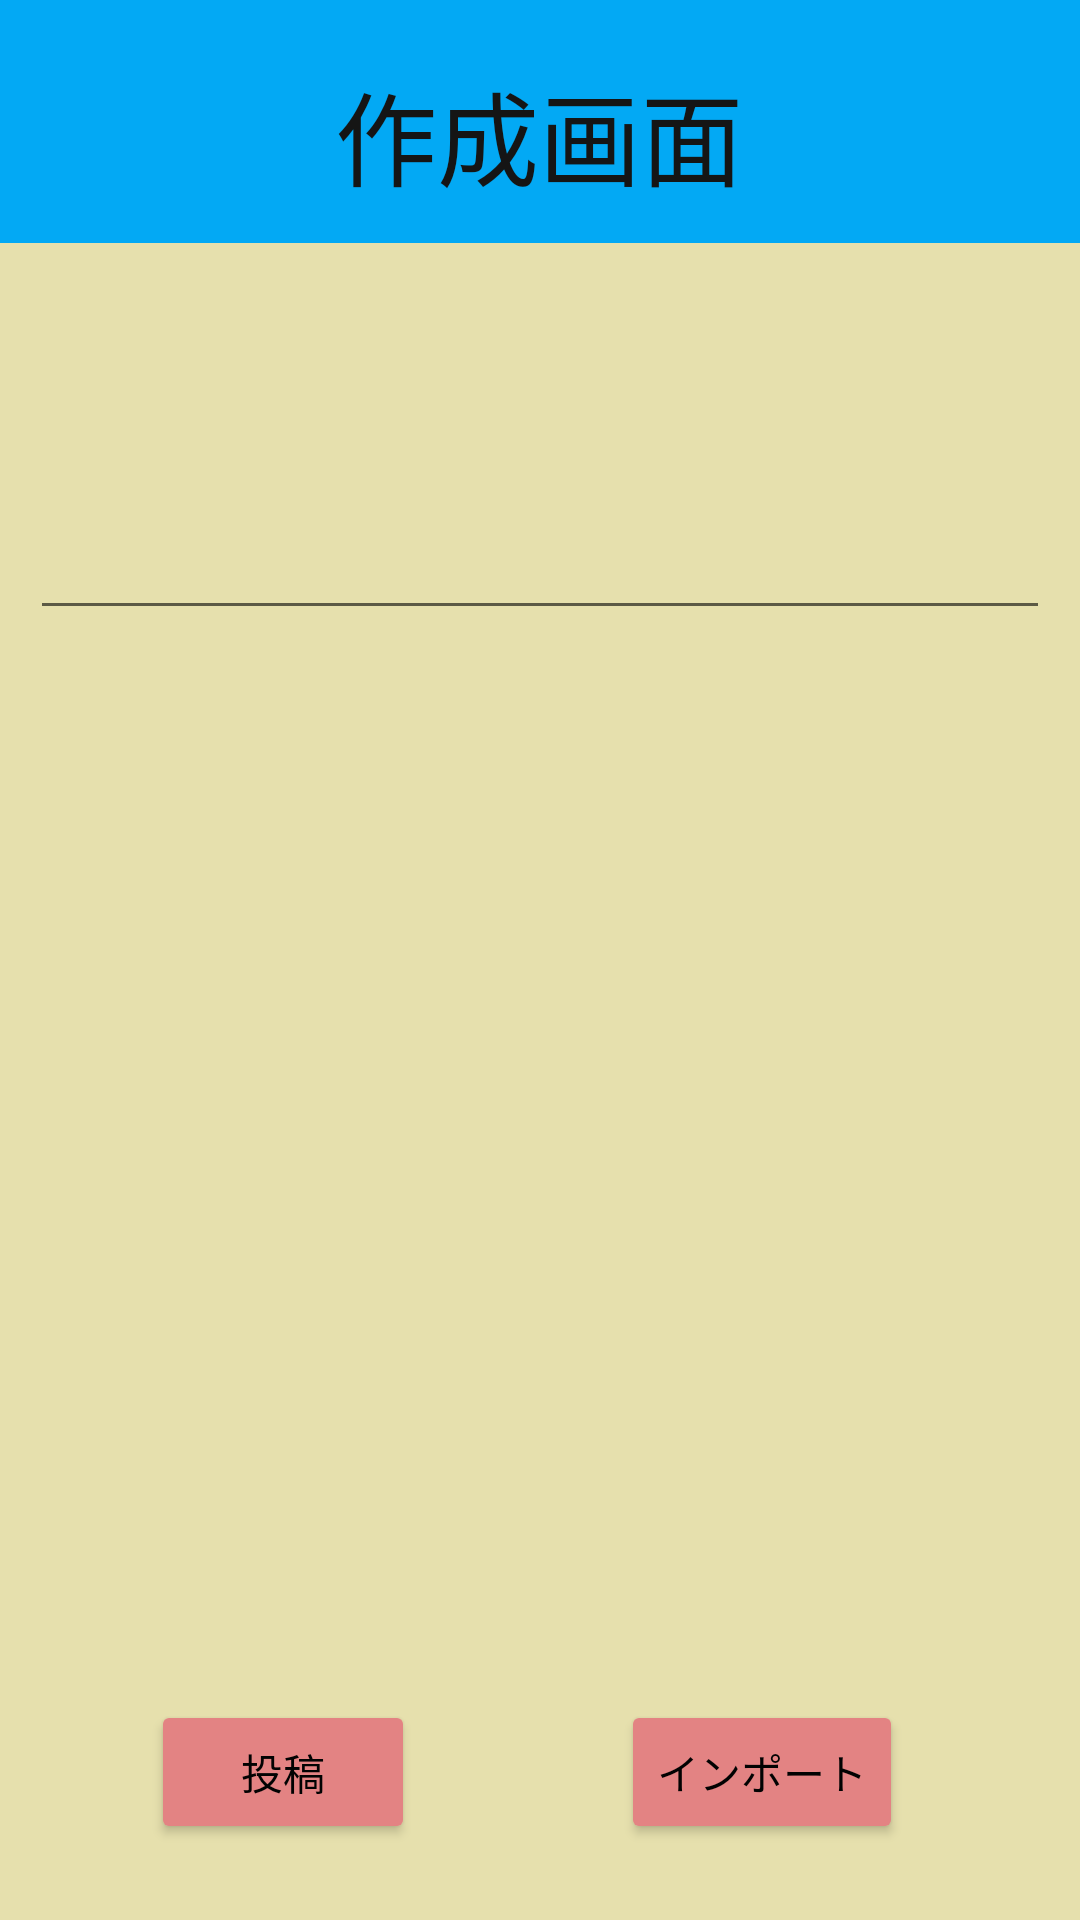

Layout XML and referenced resources for this Android screen:
<!-- AndroidManifest.xml: application theme Theme.TheBook -->
<!-- res/layout/activity_tpost_make.xml -->
<?xml version="1.0" encoding="utf-8"?>
<androidx.constraintlayout.widget.ConstraintLayout xmlns:android="http://schemas.android.com/apk/res/android"
    xmlns:app="http://schemas.android.com/apk/res-auto"
    xmlns:tools="http://schemas.android.com/tools"
    android:layout_width="match_parent"
    android:layout_height="match_parent"
    android:background="#E6E0AD"
    tools:context=".TPostActivity">

    <androidx.appcompat.widget.Toolbar
        android:id="@+id/toolbar3"
        android:layout_width="411dp"
        android:layout_height="81dp"
        android:background="#03A9F4"
        android:backgroundTint="#03A9F4"
        android:minHeight="?attr/actionBarSize"
        android:theme="?attr/actionBarTheme"
        app:layout_constraintBottom_toBottomOf="parent"
        app:layout_constraintEnd_toEndOf="parent"
        app:layout_constraintHorizontal_bias="1.0"
        app:layout_constraintStart_toStartOf="parent"
        app:layout_constraintTop_toTopOf="parent"
        app:layout_constraintVertical_bias="0.0" />

    <TextView
        android:id="@+id/textView3"
        android:layout_width="wrap_content"
        android:layout_height="wrap_content"
        android:text="作成画面"
        android:textColor="#151515"
        android:textSize="34sp"
        android:layout_gravity="center_horizontal"
        android:layout_margin="20dp"
        app:layout_constraintBottom_toBottomOf="@+id/toolbar3"
        app:layout_constraintEnd_toEndOf="@+id/toolbar3"
        app:layout_constraintHorizontal_bias="0.498"
        app:layout_constraintStart_toStartOf="parent"
        app:layout_constraintTop_toTopOf="parent"
        app:layout_constraintVertical_bias="0.023" />


    <EditText
        android:id="@+id/coverInput"
        android:layout_width="match_parent"
        android:layout_height="wrap_content"
        android:layout_margin="10dp"
        android:layout_marginStart="8dp"
        app:layout_constraintBottom_toBottomOf="parent"
        app:layout_constraintStart_toStartOf="parent"
        app:layout_constraintTop_toTopOf="parent"
        app:layout_constraintVertical_bias="0.274" />

    <ImageView
        android:id="@+id/img_picture"
        android:layout_width="284dp"
        android:layout_height="325dp"
        android:layout_marginLeft="32dp"
        android:layout_marginTop="264dp"
        app:layout_constraintLeft_toLeftOf="parent"
        app:layout_constraintTop_toTopOf="parent"
        />

    <Button
        android:id="@+id/btn_import"
        android:layout_width="wrap_content"
        android:layout_height="wrap_content"
        android:backgroundTint="#E38383"
        android:text="インポート"
        android:textColor="#020202"
        app:layout_constraintBottom_toBottomOf="parent"
        app:layout_constraintEnd_toEndOf="parent"
        app:layout_constraintHorizontal_bias="0.778"
        app:layout_constraintStart_toStartOf="parent"
        app:layout_constraintTop_toTopOf="parent"
        app:layout_constraintVertical_bias="0.957" />

    <Button
        android:id="@+id/btn_toukou"
        android:layout_width="wrap_content"
        android:layout_height="wrap_content"
        android:backgroundTint="#E38383"
        android:text="投稿"
        android:textColor="#020202"
        app:layout_constraintBottom_toBottomOf="parent"
        app:layout_constraintEnd_toEndOf="parent"
        app:layout_constraintHorizontal_bias="0.185"
        app:layout_constraintStart_toStartOf="parent"
        app:layout_constraintTop_toTopOf="parent"
        app:layout_constraintVertical_bias="0.957" />

</androidx.constraintlayout.widget.ConstraintLayout>
<!-- resources referenced by this layout -->
<resources>
  <style name="Theme.TheBook" parent="Theme.MaterialComponents.DayNight.DarkActionBar">
          
          <item name="colorPrimary">@color/purple_500</item>
          <item name="colorPrimaryVariant">@color/purple_700</item>
          <item name="colorOnPrimary">@color/white</item>
          
          <item name="colorSecondary">@color/teal_200</item>
          <item name="colorSecondaryVariant">@color/teal_700</item>
          <item name="colorOnSecondary">@color/black</item>
          
          <item name="android:statusBarColor" tools:targetApi="l">?attr/colorPrimaryVariant</item>
          
  
  
          <item name="windowNoTitle">true</item>
          <item name="windowActionBar">false</item>
          <item name="android:windowFullscreen">true</item>
          <item name="android:windowContentOverlay">@null</item>
  
      </style>
  <!-- not gathered from this repository: default colours our renderer supplied (Android Studio template values) -->
  <color name="purple_500">#FF6200EE</color>
  <color name="purple_700">#FF3700B3</color>
  <color name="teal_200">#FF03DAC5</color>
  <color name="teal_700">#FF018786</color>
  <color name="black">#FF000000</color>
  <color name="white">#FFFFFFFF</color>
</resources>
